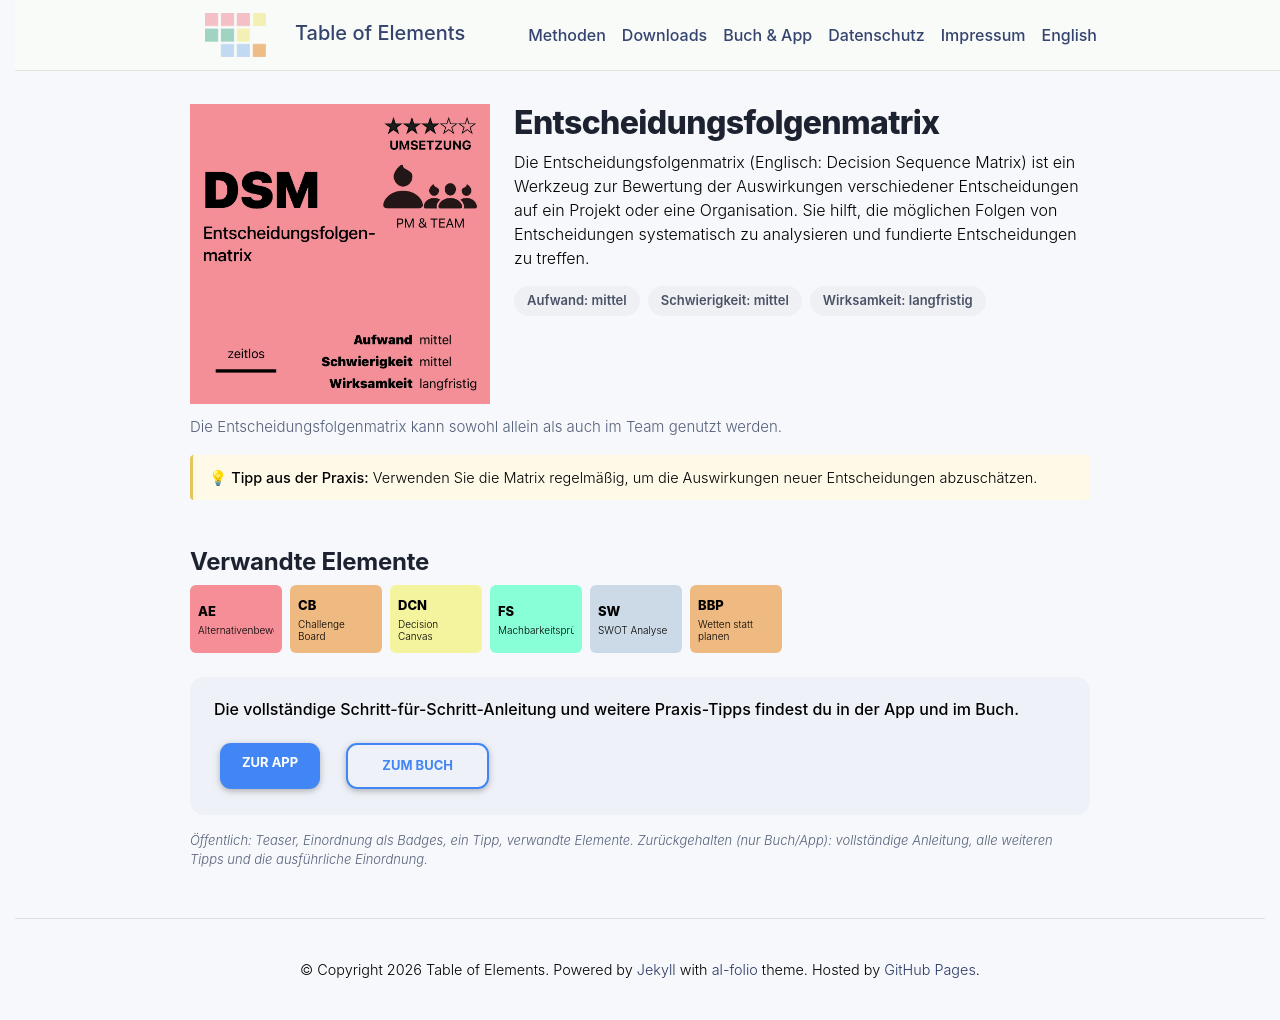

repository: table-of-elements/table-of-elements.github.io · page: de/elements/DSM/index.html · generator: jekyll

---
lang: de
layout: default
permalink: /de/elements/DSM/
subtitle: "Entscheidungsfolgenmatrix"
title: "DSM | Entscheidungsfolgenmatrix"
description: "Die Entscheidungsfolgenmatrix (Englisch: Decision Sequence Matrix) ist ein Werkzeug zur Bewertung der Auswirkungen verschiedener Entscheidungen auf ein Projekt oder eine Organisation. Sie hilft, die möglichen Folgen von Entscheidungen systematisch zu analysieren und fundierte Entscheidungen zu treffen."
og_image: /assets/img/elements/de/DSM.og.png
---

{% include figure.liquid loading="eager" path="assets/img/elements/de/DSM.card.png" class="img-fluid" width="300" height="300" alt="DSM | Entscheidungsfolgenmatrix" %}

# Entscheidungsfolgenmatrix

Die Entscheidungsfolgenmatrix (Englisch: Decision Sequence Matrix) ist ein Werkzeug zur Bewertung der Auswirkungen verschiedener Entscheidungen auf ein Projekt oder eine Organisation. Sie hilft, die möglichen Folgen von Entscheidungen systematisch zu analysieren und fundierte Entscheidungen zu treffen.
